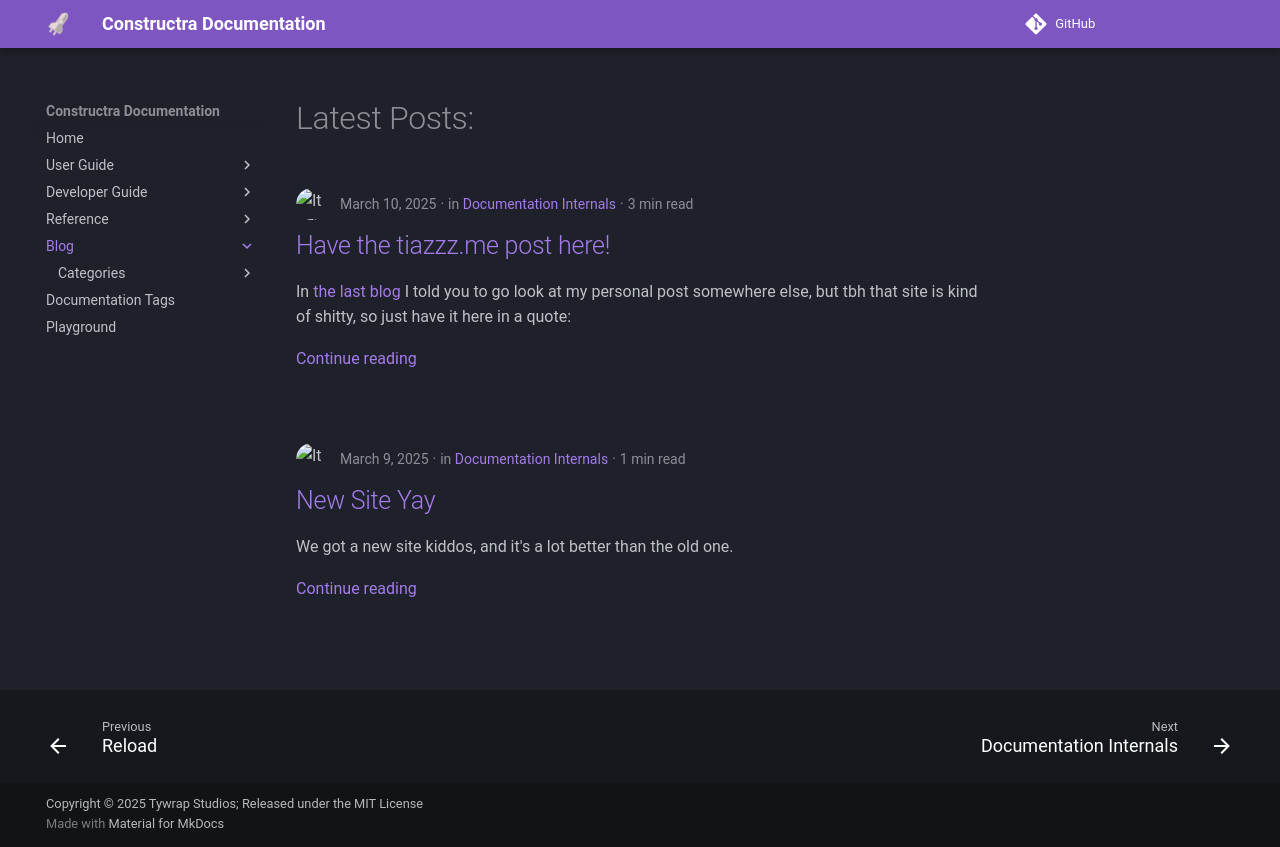

repository: Tywrap-Studios/Constructra · page: blog/index.html · generator: mkdocs

# Latest Posts:
